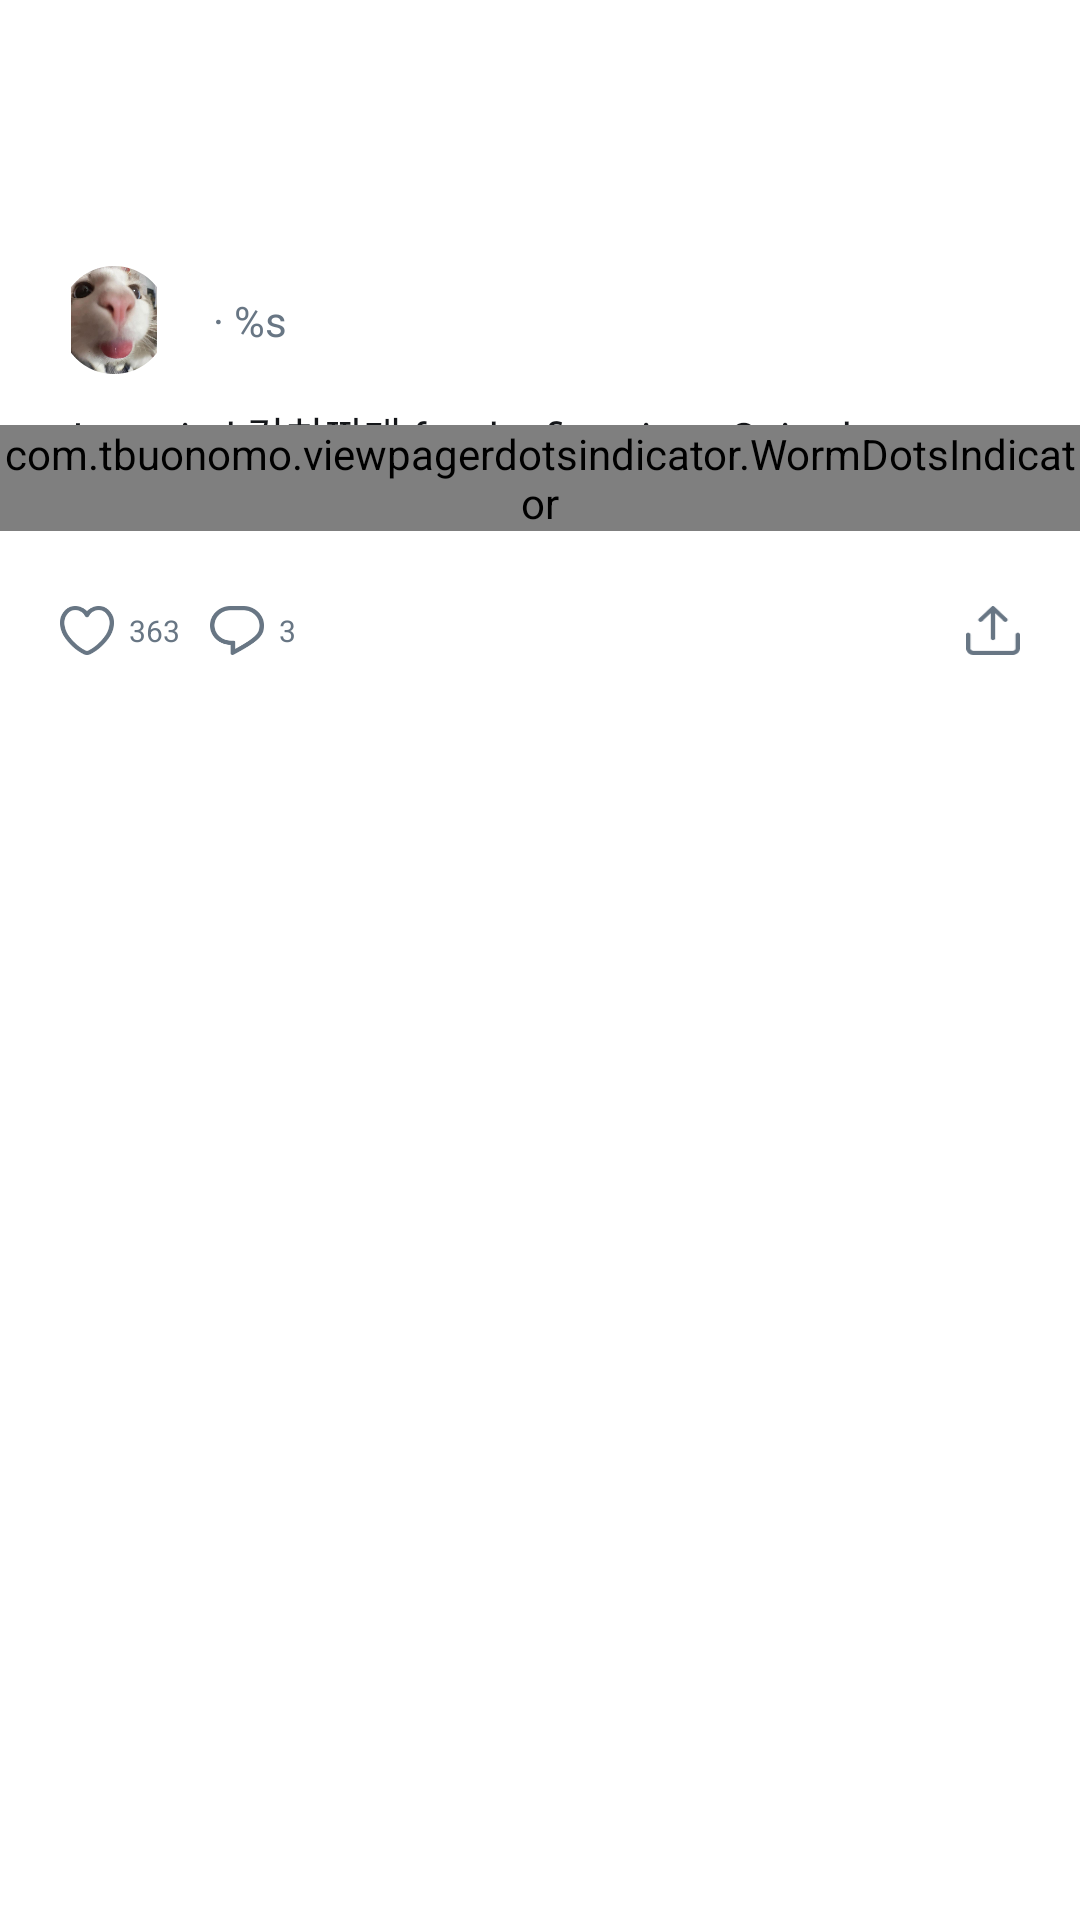

The Android layout XML behind this screen, and the referenced resources:
<!-- AndroidManifest.xml: application theme Theme.App -->
<!-- res/layout/fragment_post_detail.xml -->
<?xml version="1.0" encoding="utf-8"?>
<androidx.core.widget.NestedScrollView xmlns:android="http://schemas.android.com/apk/res/android"
    xmlns:app="http://schemas.android.com/apk/res-auto"
    xmlns:tools="http://schemas.android.com/tools"
    android:layout_width="match_parent"
    android:layout_height="match_parent"
    android:background="@color/white">

    <androidx.constraintlayout.widget.ConstraintLayout
        android:layout_width="match_parent"
        android:layout_height="wrap_content">

        <ImageView
            android:id="@+id/iv_nointernet"
            android:layout_width="60dp"
            android:layout_height="60dp"
            android:src="@drawable/ic_nointernet_black_24"
            android:layout_marginTop="40dp"
            android:visibility="gone"
            app:layout_constraintStart_toStartOf="parent"
            app:layout_constraintEnd_toEndOf="parent"
            app:layout_constraintTop_toBottomOf="@id/btn_back"
            app:layout_constraintBottom_toBottomOf="@id/tv_nointernet"
            app:tint="#aa1111" />

        <TextView
            android:id="@+id/tv_nointernet"
            android:layout_width="wrap_content"
            android:layout_height="wrap_content"
            android:layout_margin="10dp"
            android:text="@string/no_internet"
            android:textColor="@color/community_content_black"
            android:textStyle="bold"
            android:textAlignment="center"
            android:visibility="gone"
            app:layout_constraintStart_toStartOf="parent"
            app:layout_constraintEnd_toEndOf="parent"
            app:layout_constraintTop_toBottomOf="@id/iv_nointernet"/>

        <androidx.appcompat.widget.AppCompatButton
            android:id="@+id/btn_refresh"
            android:layout_width="wrap_content"
            android:layout_height="25dp"
            android:layout_marginTop="15dp"
            android:layout_marginEnd="5dp"
            android:background="@drawable/btn_answer_click"
            android:text="refresh"
            android:textColor="#449944"
            android:visibility="gone"
            app:layout_constraintEnd_toEndOf="parent"
            app:layout_constraintStart_toStartOf="parent"
            app:layout_constraintTop_toBottomOf="@id/tv_nointernet" />

        <androidx.appcompat.widget.AppCompatButton
            android:id="@+id/btn_back"
            android:layout_width="0dp"
            android:layout_height="0dp"
            android:layout_marginStart="20dp"
            android:layout_marginTop="30dp"
            android:background="@drawable/ic_back_black_24"
            app:layout_constraintDimensionRatio="1:1"
            app:layout_constraintStart_toStartOf="parent"
            app:layout_constraintTop_toTopOf="parent"
            app:layout_constraintWidth_percent="0.08" />

        <com.google.android.material.imageview.ShapeableImageView
            android:id="@+id/iv_profile"
            android:layout_width="0dp"
            android:layout_height="0dp"
            android:layout_marginTop="30dp"
            android:src="@drawable/ic_profile"
            app:layout_constraintDimensionRatio="1:1"
            app:layout_constraintStart_toStartOf="@id/btn_back"
            app:layout_constraintTop_toBottomOf="@id/btn_back"
            app:layout_constraintWidth_percent="0.1"
            app:shapeAppearanceOverlay="@style/CircleImageView" />

        <TextView
            android:id='@+id/tv_id'
            android:layout_width="0dp"
            android:layout_height="wrap_content"
            android:layout_marginStart="10dp"
            android:textColor="@color/community_name_gray"
            app:layout_constraintBottom_toBottomOf="@id/iv_profile"
            app:layout_constraintStart_toEndOf="@id/iv_profile"
            app:layout_constraintTop_toTopOf="@id/iv_profile" />

        <TextView
            android:id="@+id/tv_time"
            android:layout_width="0dp"
            android:layout_height="wrap_content"
            android:layout_marginStart="5dp"
            android:text="@string/community_time"
            android:textColor="@color/community_name_gray"
            app:layout_constraintBottom_toBottomOf="@id/tv_id"
            app:layout_constraintStart_toEndOf="@id/tv_id"
            app:layout_constraintTop_toTopOf="@id/tv_id" />

        <androidx.appcompat.widget.AppCompatButton
            android:id="@+id/btn_menu"
            android:layout_width="0dp"
            android:layout_height="0dp"
            android:background="@drawable/ic_menu_black_24"
            android:visibility="gone"
            app:layout_constraintDimensionRatio="1:1"
            app:layout_constraintWidth_percent="0.06"
            app:layout_constraintTop_toTopOf="@id/btn_back"
            app:layout_constraintBottom_toBottomOf="@id/btn_back"
            app:layout_constraintEnd_toEndOf="@id/btn_share"/>


        

        <TextView
            android:id="@+id/tv_content"
            android:layout_width="0dp"
            android:layout_height="wrap_content"
            android:layout_marginTop="10dp"
            android:layout_marginEnd="20dp"
            android:text="Just tried 김치찌개 for the first time. Spicy but so good!"
            android:textColor="@color/community_content_black"
            app:layout_constraintEnd_toEndOf="parent"
            app:layout_constraintStart_toStartOf="@id/iv_profile"
            app:layout_constraintTop_toBottomOf="@id/iv_profile" />

        

        <androidx.viewpager2.widget.ViewPager2
            android:id="@+id/vp_images"
            android:layout_width="0dp"
            android:layout_height="0dp"
            android:layout_marginTop="15dp"
            android:layout_marginEnd="20dp"
            app:layout_constraintEnd_toEndOf="parent"
            app:layout_constraintStart_toStartOf="@id/tv_content"
            app:layout_constraintTop_toBottomOf="@id/tv_content" />

        <com.tbuonomo.viewpagerdotsindicator.WormDotsIndicator
            android:id="@+id/wdi_images"
            android:layout_width="wrap_content"
            android:layout_height="wrap_content"
            android:layout_marginBottom="10dp"
            app:dotsColor="@color/post_detail_indicator_white"
            app:dotsCornerRadius="8dp"
            app:dotsSize="8dp"
            app:dotsSpacing="4dp"
            app:dotsStrokeColor="@color/post_detail_indicator_gray"
            app:dotsStrokeWidth="2dp"
            app:layout_constraintBottom_toBottomOf="@id/vp_images"
            app:layout_constraintEnd_toEndOf="@id/vp_images"
            app:layout_constraintStart_toStartOf="@id/vp_images" />

        <androidx.appcompat.widget.AppCompatButton
            android:id='@+id/btn_like'
            android:layout_width="0dp"
            android:layout_height="0dp"
            android:layout_marginTop="15dp"
            android:layout_marginBottom="15dp"
            android:background="@drawable/btn_like"
            app:layout_constraintDimensionRatio="1.1:1"
            app:layout_constraintStart_toStartOf="@id/tv_content"
            app:layout_constraintTop_toBottomOf="@id/vp_images"
            app:layout_constraintWidth_percent="0.05" />

        <TextView
            android:id="@+id/tv_like_count"
            android:layout_width="wrap_content"
            android:layout_height="wrap_content"
            android:layout_marginStart="5dp"
            android:text="363"
            android:textColor="@color/community_name_gray"
            android:textSize="10sp"
            app:layout_constraintBottom_toBottomOf="@id/btn_like"
            app:layout_constraintStart_toEndOf="@id/btn_like"
            app:layout_constraintTop_toTopOf="@id/btn_like" />

        <androidx.appcompat.widget.AppCompatButton
            android:id='@+id/btn_comment'
            android:layout_width="0dp"
            android:layout_height="0dp"
            android:layout_marginStart="10dp"
            android:background="@drawable/ic_comment_gray_100"
            app:layout_constraintBottom_toBottomOf="@id/btn_like"
            app:layout_constraintDimensionRatio="1.1:1"
            app:layout_constraintStart_toEndOf="@id/tv_like_count"
            app:layout_constraintTop_toTopOf="@id/btn_like"
            app:layout_constraintWidth_percent="0.05" />

        <TextView
            android:id="@+id/tv_comment_count"
            android:layout_width="wrap_content"
            android:layout_height="wrap_content"
            android:layout_marginStart="5dp"
            android:text="3"
            android:textColor="@color/community_name_gray"
            android:textSize="10sp"
            app:layout_constraintBottom_toBottomOf="@id/btn_comment"
            app:layout_constraintStart_toEndOf="@id/btn_comment"
            app:layout_constraintTop_toTopOf="@id/btn_comment" />

        <androidx.appcompat.widget.AppCompatButton
            android:id="@+id/btn_share"
            android:layout_width="0dp"
            android:layout_height="0dp"
            android:background="@drawable/ic_share_gray_50"
            app:layout_constraintBottom_toBottomOf="@id/btn_comment"
            app:layout_constraintDimensionRatio="1.1:1"
            app:layout_constraintEnd_toEndOf="@id/tv_content"
            app:layout_constraintTop_toTopOf="@id/btn_comment"
            app:layout_constraintWidth_percent="0.05" />

        <androidx.recyclerview.widget.RecyclerView
            android:id="@+id/rv_comments"
            android:layout_width="match_parent"
            android:layout_height="wrap_content"
            android:layout_marginTop="10dp"
            android:nestedScrollingEnabled="false"
            app:layoutManager="androidx.recyclerview.widget.LinearLayoutManager"
            app:layout_constraintBottom_toBottomOf="parent"
            app:layout_constraintEnd_toEndOf="parent"
            app:layout_constraintStart_toStartOf="parent"
            app:layout_constraintTop_toBottomOf="@id/btn_like"
            tools:listitem="@layout/item_comment" />

    </androidx.constraintlayout.widget.ConstraintLayout>

</androidx.core.widget.NestedScrollView>
<!-- res/layout/item_post_image.xml (included above) -->
<?xml version="1.0" encoding="utf-8"?>
<androidx.constraintlayout.widget.ConstraintLayout xmlns:android="http://schemas.android.com/apk/res/android"
    android:layout_width="match_parent"
    android:layout_height="wrap_content"
    xmlns:app="http://schemas.android.com/apk/res-auto">

    <ImageView
        android:id="@+id/iv_image"
        android:layout_width="match_parent"
        android:layout_height="0dp"
        android:layout_marginTop="5dp"
        android:layout_marginBottom="5dp"
        android:layout_marginStart="1dp"
        android:layout_marginEnd="1dp"
        android:scaleType="centerCrop"
        android:adjustViewBounds="true"
        android:src="@drawable/ic_image"
        app:layout_constraintDimensionRatio="2:1"
        app:layout_constraintEnd_toEndOf="parent"
        app:layout_constraintStart_toStartOf="parent"
        app:layout_constraintTop_toTopOf="parent"
        app:layout_constraintBottom_toBottomOf="parent"/>

</androidx.constraintlayout.widget.ConstraintLayout>
<!-- res/layout/item_comment.xml (included above) -->
<?xml version="1.0" encoding="utf-8"?>
<androidx.constraintlayout.widget.ConstraintLayout xmlns:android="http://schemas.android.com/apk/res/android"
    android:layout_width="match_parent"
    android:layout_height="wrap_content"
    xmlns:app="http://schemas.android.com/apk/res-auto">

    <com.google.android.material.imageview.ShapeableImageView
        android:id="@+id/iv_profile"
        android:layout_width="0dp"
        android:layout_height="0dp"
        android:src="@drawable/ic_profile"
        android:layout_marginTop="15dp"
        android:layout_marginStart="20dp"
        android:layout_marginBottom="15dp"
        app:shapeAppearanceOverlay="@style/CircleImageView"
        app:layout_constraintDimensionRatio="1:1"
        app:layout_constraintWidth_percent="0.15"
        app:layout_constraintTop_toTopOf="parent"
        app:layout_constraintStart_toStartOf="parent"
        app:layout_constraintBottom_toBottomOf="parent" />

    <TextView
        android:id='@+id/tv_id'
        android:layout_width="0dp"
        android:layout_height="wrap_content"
        android:layout_marginStart="10dp"
        android:textColor="@color/community_name_gray"
        app:layout_constraintTop_toTopOf="@id/iv_profile"
        app:layout_constraintBottom_toTopOf="@id/tv_content"
        app:layout_constraintStart_toEndOf="@id/iv_profile"/>

    <TextView
        android:id="@+id/tv_time"
        android:layout_width="wrap_content"
        android:layout_height="wrap_content"
        android:layout_marginStart="5dp"
        app:layout_constraintTop_toTopOf="@id/tv_id"
        app:layout_constraintBottom_toBottomOf="@id/tv_id"
        app:layout_constraintStart_toEndOf="@id/tv_id"/>

    <TextView
        android:id="@+id/tv_content"
        android:layout_width="0dp"
        android:layout_height="wrap_content"
        android:layout_marginTop="10dp"
        android:text="Just tried 김치찌개 for the first time. Spicy but so good!"
        android:textColor="@color/community_content_black"
        android:layout_marginEnd="10dp"
        app:layout_constraintTop_toBottomOf="@id/tv_id"
        app:layout_constraintStart_toStartOf="@id/tv_id"
        app:layout_constraintEnd_toEndOf="parent"/>



</androidx.constraintlayout.widget.ConstraintLayout>
<!-- resources referenced by this layout -->
<resources>
  <color name="community_content_black">#141619</color>
  <color name="community_name_gray">#687684</color>
  <color name="post_detail_indicator_gray">#80FCFCFC</color>
  <color name="post_detail_indicator_white">#FCFCFC</color>
  <color name="white">#FFFFFFFF</color>
  <!-- drawable btn_answer_click (drawable) -->
  <?xml version="1.0" encoding="utf-8"?>
  <shape xmlns:android="http://schemas.android.com/apk/res/android"
      android:shape="rectangle">
      <solid android:color="@color/bg_green"/>
      <stroke android:color="@color/primary"
          android:width="2dp"/>
      <corners android:radius="13dp"/>
  
  </shape>
  <!-- drawable btn_follow (drawable) -->
  <?xml version="1.0" encoding="utf-8"?>
  <selector xmlns:android="http://schemas.android.com/apk/res/android">
      <item android:drawable="@drawable/btn_follow_click" android:state_selected="true" />
      <item android:drawable="@drawable/btn_follow_unclick" android:state_selected="false" />
  </selector>
  <!-- drawable btn_like (drawable) -->
  <?xml version="1.0" encoding="utf-8"?>
  <selector xmlns:android="http://schemas.android.com/apk/res/android">
      <item android:drawable="@drawable/ic_like_red_100" android:state_selected="true" />
      <item android:drawable="@drawable/ic_like_gray_100" android:state_selected="false" />
  </selector>
  <!-- drawable ic_comment_gray_100: png bitmap (drawable, 4054 bytes) -->
  <!-- drawable ic_image: jpg bitmap (drawable, 131533 bytes) -->
  <!-- drawable ic_menu_black_24 (drawable) -->
  <vector xmlns:android="http://schemas.android.com/apk/res/android" android:height="24dp" android:tint="#1B1B1B" android:viewportHeight="24" android:viewportWidth="24" android:width="24dp">
        
      <path android:fillColor="@android:color/white" android:pathData="M3,18h18v-2L3,16v2zM3,13h18v-2L3,11v2zM3,6v2h18L21,6L3,6z"/>
      
  </vector>
  <!-- drawable ic_profile: png bitmap (drawable, 23893 bytes) -->
  <!-- drawable ic_share_gray_50: png bitmap (drawable, 767 bytes) -->
  <string name="community_following">팔로잉</string>
  <string name="community_time"> · %s</string>
  <string name="no_internet">인터넷이 연결되지 않았습니다.\nNo Internet Connection.</string>
  <style name="CircleImageView" parent="">
          <item name="cornerFamily">rounded</item>
          <item name="cornerSize">50%</item>
      </style>
  <style name="Theme.App" parent="Base.Theme.App" />
  <color name="bg_green">#33A3D80D</color>
  <color name="primary">#A3D80D</color>
  <!-- drawable btn_follow_click (drawable) -->
  <?xml version="1.0" encoding="utf-8"?>
  <shape xmlns:android="http://schemas.android.com/apk/res/android"
      android:shape="rectangle">
      <solid android:color="@color/community_follow_green"/>
      <corners android:radius="30dp"/>
  
  </shape>
  <!-- drawable btn_follow_unclick (drawable) -->
  <?xml version="1.0" encoding="utf-8"?>
  <shape xmlns:android="http://schemas.android.com/apk/res/android"
      android:shape="rectangle">
      <solid android:color="@color/community_follow_green"/>
      <corners android:radius="30dp"/>
     
  
  </shape>
  <!-- drawable ic_like_red_100: png bitmap (drawable, 2381 bytes) -->
  <!-- drawable ic_like_gray_100: png bitmap (drawable, 4415 bytes) -->
  <style name="Base.Theme.App" parent="Theme.MaterialComponents.DayNight.NoActionBar">
          
          
          <item name="android:statusBarColor">@color/white</item> 
          <item name="android:windowLightStatusBar">true</item>
  
          <item name="colorPrimary">#FFFFFF</item> 
          <item name="colorPrimaryVariant">#FFFFFF</item>
          <item name="colorOnPrimary">#000000</item> 
          <item name="android:textColor">#000000</item>
      </style>
  <color name="community_follow_green">#A3D80D</color>
</resources>
